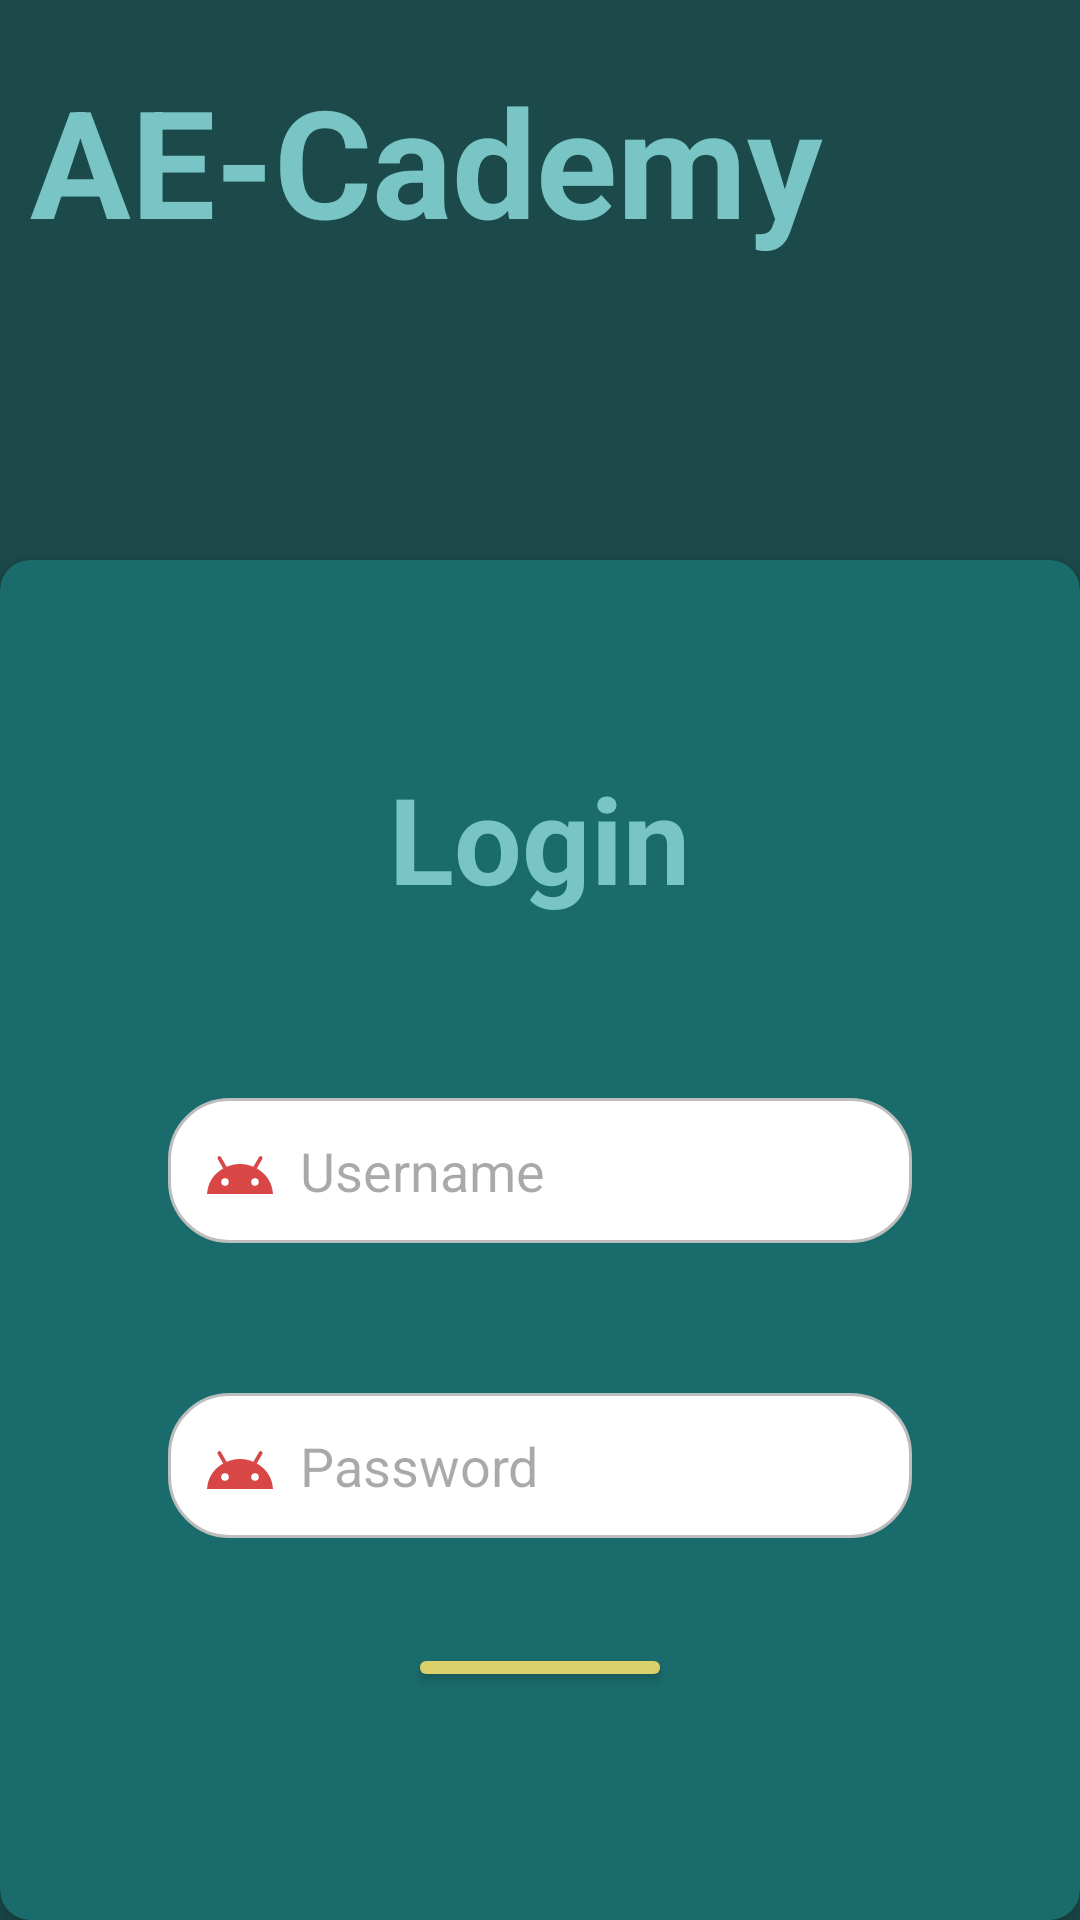

The Android layout XML behind this screen, and the referenced resources:
<!-- AndroidManifest.xml: application theme Theme.AECademy -->
<!-- res/layout/login_page.xml -->
<androidx.constraintlayout.widget.ConstraintLayout xmlns:android="http://schemas.android.com/apk/res/android"
    xmlns:app="http://schemas.android.com/apk/res-auto"
    android:id="@+id/rootLayout"
    android:layout_width="match_parent"
    android:layout_height="match_parent"
    android:background="@drawable/background">

    <TextView
        android:id="@+id/titleText"
        android:layout_width="0dp"
        android:layout_height="wrap_content"
        android:layout_marginStart="10dp"
        android:layout_marginTop="20dp"
        android:text="AE-Cademy"
        android:textColor="#79c5c5"
        android:textSize="50dp"
        android:textStyle="bold"
        app:layout_constraintEnd_toEndOf="parent"
        app:layout_constraintStart_toStartOf="parent"
        app:layout_constraintTop_toTopOf="parent" />

    <androidx.cardview.widget.CardView
        android:id="@+id/centerCard"
        android:layout_width="0dp"
        android:layout_height="0dp"
        android:layout_marginTop="100dp"
        android:backgroundTint="#1A6C6C"
        android:padding="16dp"
        app:cardCornerRadius="10dp"
        app:cardElevation="4dp"
        app:cardMaxElevation="100sp"
        app:layout_constraintBottom_toBottomOf="parent"
        app:layout_constraintEnd_toEndOf="parent"
        app:layout_constraintStart_toStartOf="parent"
        app:layout_constraintTop_toBottomOf="@id/titleText">

        <LinearLayout
            android:layout_width="match_parent"
            android:layout_height="match_parent"
            android:orientation="vertical"
            android:padding="16dp">

            
            <TextView
                android:layout_width="wrap_content"
                android:layout_height="wrap_content"
                android:layout_gravity="center_horizontal"
                android:layout_marginTop="50dp"
                android:layout_marginBottom="30dp"
                android:text="Login"
                android:textColor="#79c5c5"
                android:textSize="40sp"
                android:textStyle="bold" />

            
            <EditText
                android:id="@+id/edt1"
                android:layout_width="match_parent"
                android:layout_height="wrap_content"
                android:layout_marginStart="40dp"
                android:layout_marginTop="30dp"
                android:layout_marginEnd="40dp"
                android:layout_marginBottom="20dp"
                android:background="@drawable/edit_text_background"
                android:drawableLeft="@drawable/ic_user"
                android:drawablePadding="8dp"
                android:hint="Username"
                android:padding="12dp" />

            
            <EditText
                android:id="@+id/edt2"
                android:layout_width="match_parent"
                android:layout_height="wrap_content"
                android:layout_marginStart="40dp"
                android:layout_marginTop="30dp"
                android:layout_marginEnd="40dp"
                android:layout_marginBottom="15dp"
                android:background="@drawable/edit_text_background"
                android:drawableLeft="@drawable/ic_user"
                android:drawablePadding="8dp"
                android:hint="Password"
                android:inputType="textPassword"
                android:padding="12dp" />

            
            <Button
                android:id="@+id/lbtn"
                android:layout_width="match_parent"
                android:layout_height="wrap_content"
                android:layout_marginStart="120dp"
                android:layout_marginTop="20dp"
                android:layout_marginEnd="120dp"
                android:layout_marginBottom="60dp"
                android:backgroundTint="#DBD06A"
                android:text="Log In"
                android:textColor="@color/black" />


            
            <TextView
                android:layout_width="wrap_content"
                android:layout_height="wrap_content"
                android:layout_marginTop="8dp"
                android:text="Forgot password?"
                android:textColor="@android:color/darker_gray"
                android:textSize="14sp" />

            <TextView
                android:id="@+id/noAcc"
                android:layout_width="wrap_content"
                android:layout_height="wrap_content"
                android:layout_marginTop="16dp"
                android:layout_marginBottom="15dp"
                android:onClick="onSignUpClicked"
                android:text="Don't have an account?"
                android:textColor="@android:color/darker_gray"
                android:textSize="16sp" />
        </LinearLayout>
    </androidx.cardview.widget.CardView>

</androidx.constraintlayout.widget.ConstraintLayout>
<!-- resources referenced by this layout -->
<resources>
  <!-- drawable background (drawable) -->
  <color android:color="#1c4a4a"
      xmlns:android="http://schemas.android.com/apk/res/android" />
  <!-- drawable edit_text_background (drawable) -->
  <shape xmlns:android="http://schemas.android.com/apk/res/android">
      <solid android:color="#FFFFFF"/>
      <corners android:radius="20dp"/>
      <stroke android:width="1dp" android:color="#BDBDBD"/>
  </shape>
  <!-- drawable ic_user (drawable) -->
  <vector xmlns:android="http://schemas.android.com/apk/res/android" android:height="24dp" android:tint="#D94646" android:viewportHeight="24" android:viewportWidth="24" android:width="24dp">
          
      <path android:fillColor="#FF000000" android:pathData="M17.6,11.48 L19.44,8.3a0.63,0.63 0,0 0,-1.09 -0.63l-1.88,3.24a11.43,11.43 0,0 0,-8.94 0L5.65,7.67a0.63,0.63 0,0 0,-1.09 0.63L6.4,11.48A10.81,10.81 0,0 0,1 20L23,20A10.81,10.81 0,0 0,17.6 11.48ZM7,17.25A1.25,1.25 0,1 1,8.25 16,1.25 1.25,0 0,1 7,17.25ZM17,17.25A1.25,1.25 0,1 1,18.25 16,1.25 1.25,0 0,1 17,17.25Z"/>
      
  </vector>
  <style name="Theme.AECademy" parent="Base.Theme.AECademy" />
  <style name="Base.Theme.AECademy" parent="Theme.Material3.DayNight.NoActionBar">
          
          
      </style>
  <!-- not gathered from this repository: default colours our renderer supplied (Android Studio template values) -->
  <color name="black">#FF000000</color>
</resources>
